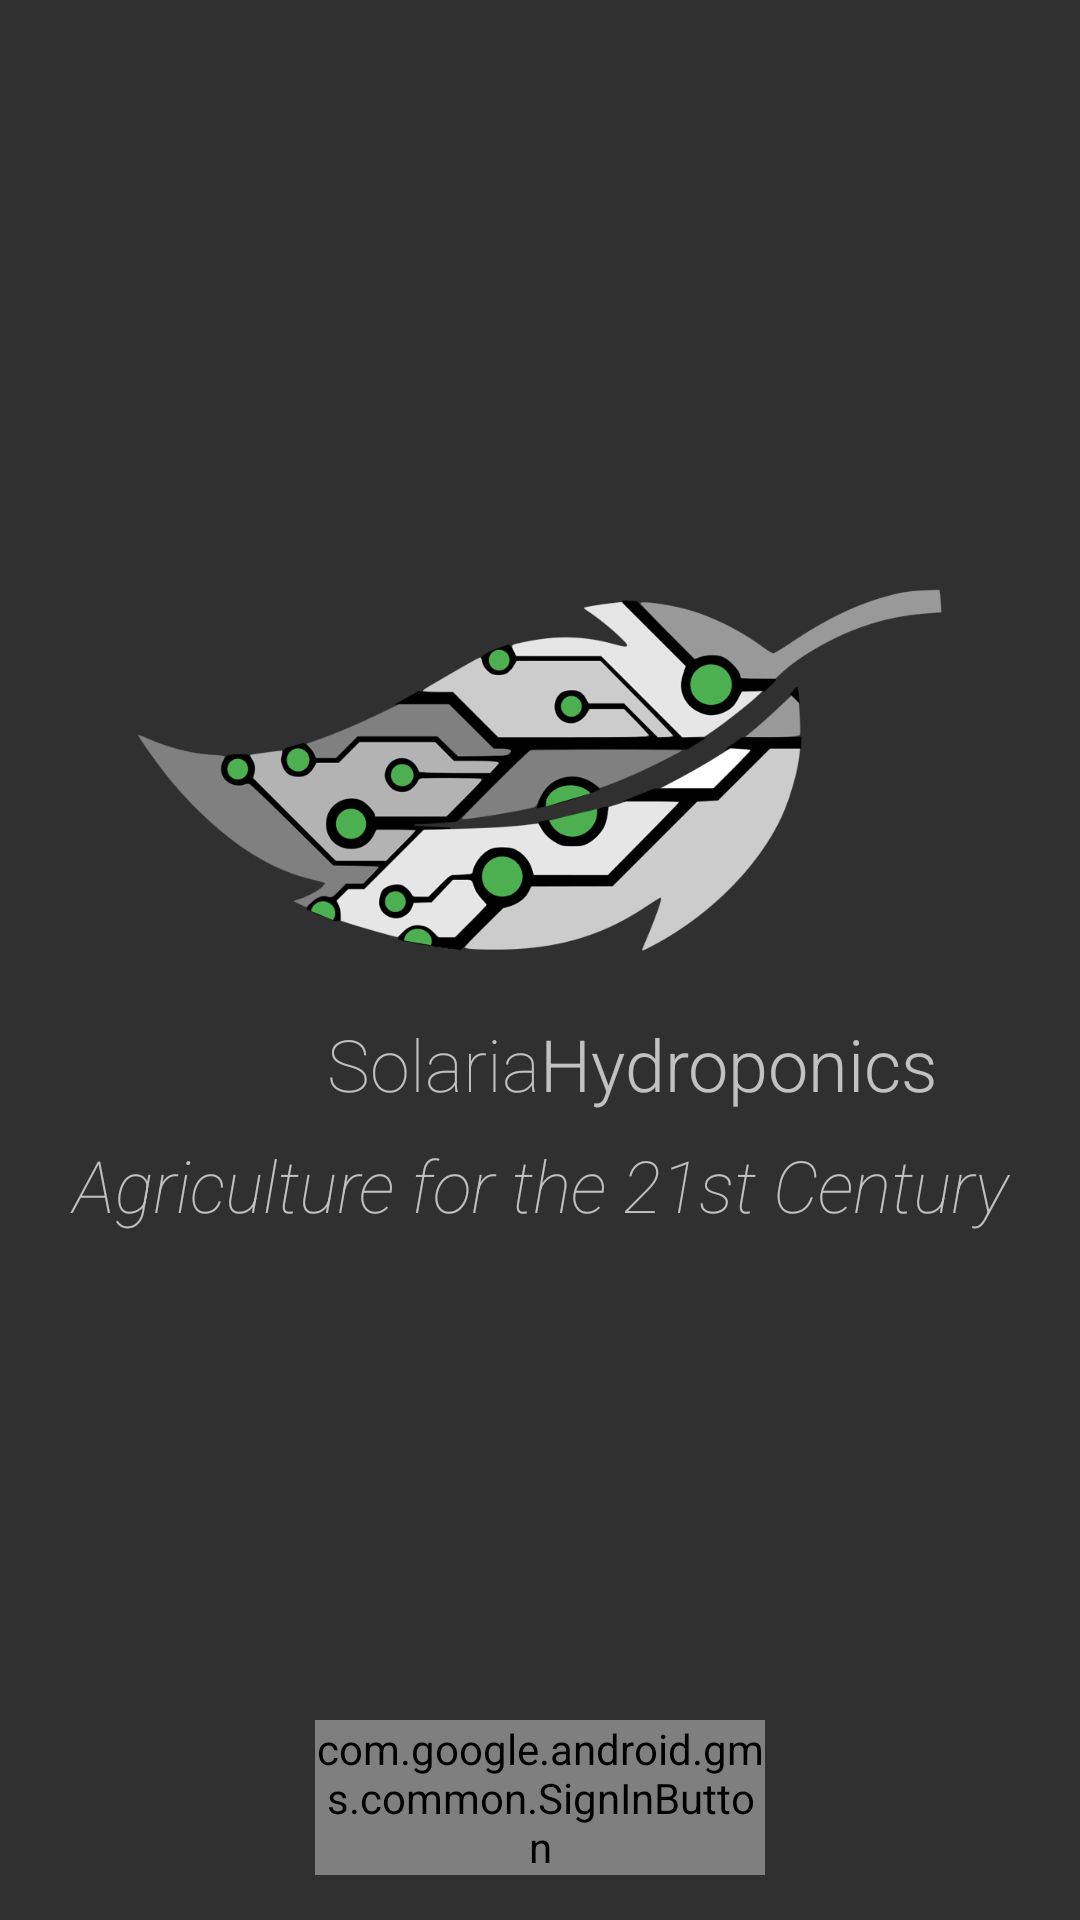

Reconstruct the res/layout file that produces this screen, plus the resources it refers to.
<!-- AndroidManifest.xml: application theme AppTheme.Translucent -->
<!-- res/layout/activity_login.xml -->
<?xml version="1.0" encoding="utf-8"?>
<LinearLayout xmlns:android="http://schemas.android.com/apk/res/android"
    xmlns:tools="http://schemas.android.com/tools"
    android:id="@+id/activity_login"
    android:layout_width="match_parent"
    android:layout_height="match_parent"
    android:orientation="vertical"
    android:paddingBottom="15dp"
    android:paddingLeft="15dp"
    android:paddingRight="15dp"
    android:paddingTop="30dp"
    tools:context=".activities.LoginActivity">

    <View
        android:layout_width="match_parent"
        android:layout_height="0dp"
        android:layout_weight="1"/>

    <LinearLayout
        android:layout_width="match_parent"
        android:layout_height="wrap_content"
        android:orientation="vertical">

        <android.support.v7.widget.AppCompatImageView
            android:layout_width="match_parent"
            android:layout_height="130dp"
            android:src="@drawable/solaria_logo_1024" />

        <LinearLayout
            android:layout_width="match_parent"
            android:layout_height="wrap_content"
            android:orientation="horizontal">

            <TextView
                android:layout_width="0dp"
                android:layout_height="wrap_content"
                android:layout_marginTop="16dp"
                android:layout_weight="1"
                android:fontFamily="sans-serif-thin"
                android:text="Solaria"
                android:textAlignment="textEnd"
                android:textSize="24sp" />

            <TextView
                android:layout_width="0dp"
                android:layout_height="wrap_content"
                android:layout_marginTop="16dp"
                android:layout_weight="1"
                android:fontFamily="sans-serif-light"
                android:text="Hydroponics"
                android:textAlignment="textStart"
                android:textSize="24sp" />
        </LinearLayout>

        <TextView
            android:layout_width="match_parent"
            android:layout_height="wrap_content"
            android:layout_gravity="center_horizontal"
            android:layout_marginTop="8dp"
            android:fontFamily="sans-serif-thin"
            android:text="Agriculture for the 21st Century"
            android:textAlignment="center"
            android:textSize="24sp"
            android:textStyle="italic" />
    </LinearLayout>

    <View
        android:layout_width="match_parent"
        android:layout_height="0dp"
        android:layout_weight="1"/>

    <com.google.android.gms.common.SignInButton
        android:id="@+id/sign_in_button"
        android:layout_width="150dp"
        android:layout_height="wrap_content"
        android:layout_gravity="center_horizontal" />

</LinearLayout>
<!-- resources referenced by this layout -->
<resources>
  <!-- drawable solaria_logo_1024: png bitmap (drawable, 106490 bytes) -->
  <style name="AppTheme.Translucent">
          <item name="android:windowTranslucentStatus">true</item>
      </style>
</resources>
